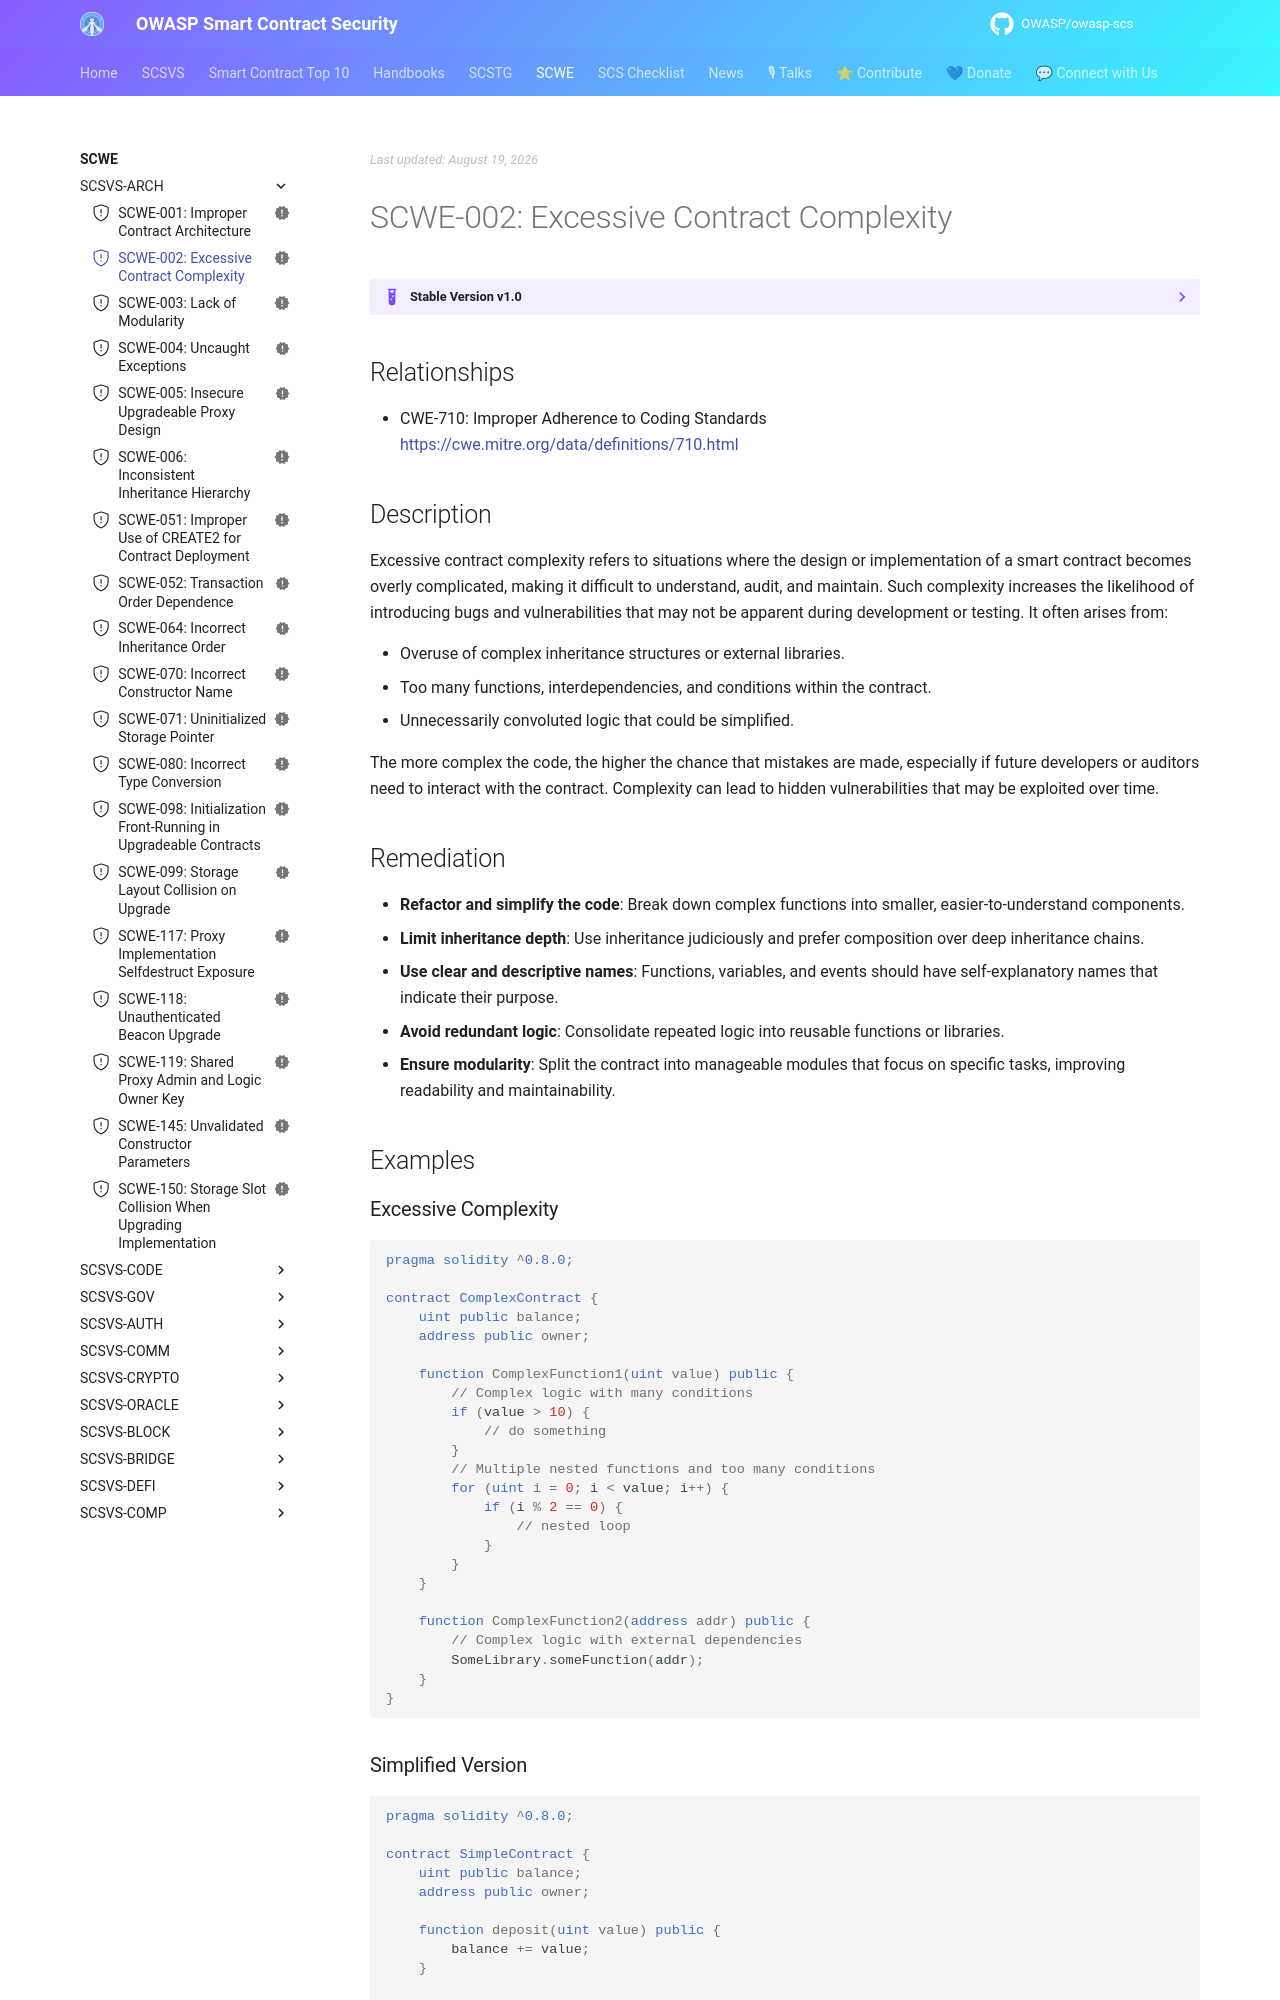

repository: OWASP/owasp-scs · page: SCWE/SCSVS-ARCH/SCWE-002/index.html · generator: mkdocs

---
title: Excessive Contract Complexity
id: SCWE-002
alias: excessive-complexity
platform: []
profiles: [L1]
mappings:
  scsvs-cg: [SCSVS-ARCH]
  scsvs-scg: [SCSVS-ARCH-1]
  cwe: [710]
status: new
---

## Relationships
- CWE-710: Improper Adherence to Coding Standards  
  [https://cwe.mitre.org/data/definitions/710.html](https://cwe.mitre.org/data/definitions/710.html)

## Description
Excessive contract complexity refers to situations where the design or implementation of a smart contract becomes overly complicated, making it difficult to understand, audit, and maintain. Such complexity increases the likelihood of introducing bugs and vulnerabilities that may not be apparent during development or testing. It often arises from:

- Overuse of complex inheritance structures or external libraries.
- Too many functions, interdependencies, and conditions within the contract.
- Unnecessarily convoluted logic that could be simplified.

The more complex the code, the higher the chance that mistakes are made, especially if future developers or auditors need to interact with the contract. Complexity can lead to hidden vulnerabilities that may be exploited over time.

## Remediation
- **Refactor and simplify the code**: Break down complex functions into smaller, easier-to-understand components.
- **Limit inheritance depth**: Use inheritance judiciously and prefer composition over deep inheritance chains.
- **Use clear and descriptive names**: Functions, variables, and events should have self-explanatory names that indicate their purpose.
- **Avoid redundant logic**: Consolidate repeated logic into reusable functions or libraries.
- **Ensure modularity**: Split the contract into manageable modules that focus on specific tasks, improving readability and maintainability.

## Examples

### Excessive Complexity

```solidity
pragma solidity ^0.8.0;

contract ComplexContract {
    uint public balance;
    address public owner;

    function ComplexFunction1(uint value) public {
        // Complex logic with many conditions
        if (value > 10) {
            // do something
        }
        // Multiple nested functions and too many conditions
        for (uint i = 0; i < value; i++) {
            if (i % 2 == 0) {
                // nested loop
            }
        }
    }

    function ComplexFunction2(address addr) public {
        // Complex logic with external dependencies
        SomeLibrary.someFunction(addr);
    }
}
```
